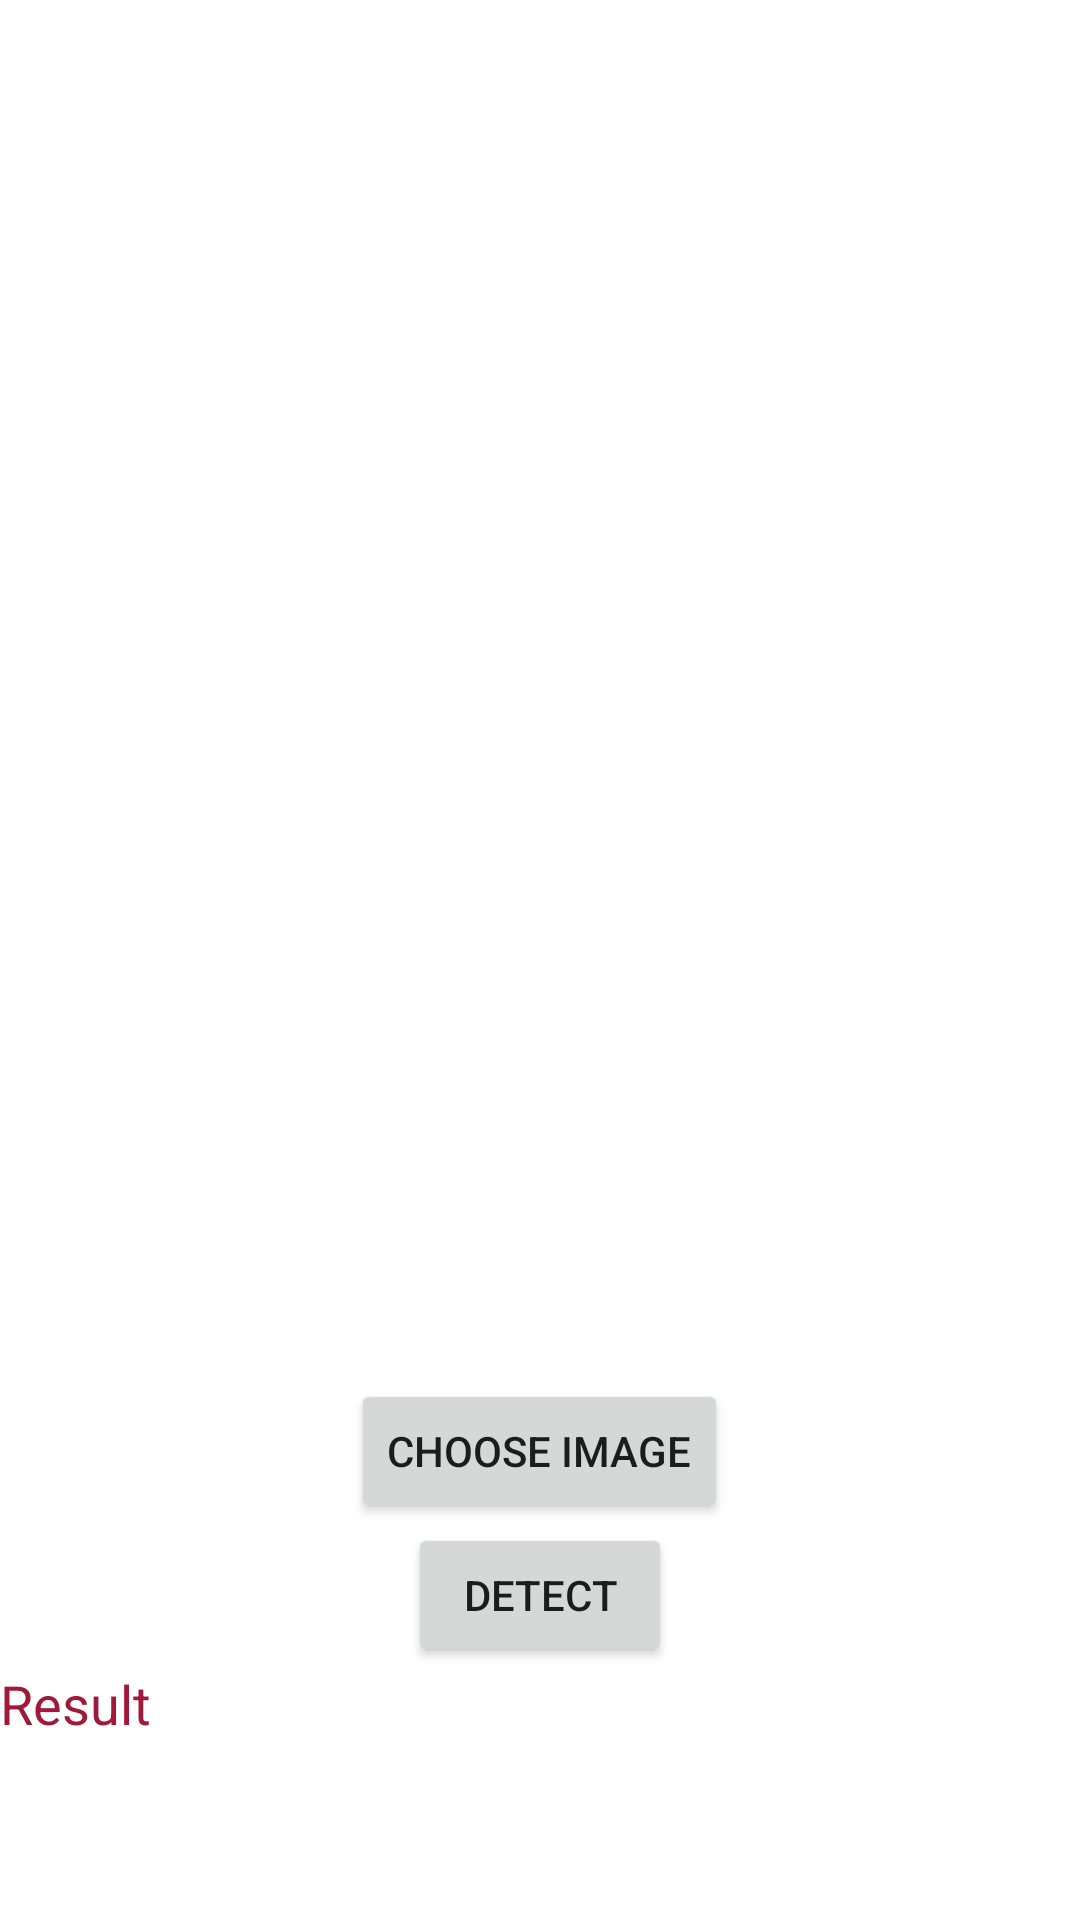

Here is an Android app screen rendered from its layout file. Give the layout XML and the strings, colors and styles it references.
<!-- AndroidManifest.xml: application theme Theme.Manage_Item -->
<!-- res/layout/activity_home.xml -->
<?xml version="1.0" encoding="utf-8"?>
<LinearLayout xmlns:android="http://schemas.android.com/apk/res/android"
    xmlns:app="http://schemas.android.com/apk/res-auto"
    xmlns:tools="http://schemas.android.com/tools"
    android:layout_width="match_parent"
    android:layout_height="match_parent"
    tools:context=".Home"
    android:orientation="vertical"
    android:gravity="center">

    <ImageView
        android:layout_width="match_parent"
        android:layout_height="400dp"
        android:background="@mipmap/ic_launcher"
        android:id="@+id/imvDetect"/>
    <Button
        android:layout_width="wrap_content"
        android:layout_height="wrap_content"
        android:text="Choose Image"
        android:id="@+id/btnChooseImage"/>

    <Button
        android:layout_width="wrap_content"
        android:layout_height="wrap_content"
        android:text="Detect"
        android:id="@+id/btnDetect"/>

    <TextView
        android:id="@+id/tvResult"
        android:layout_width="match_parent"
        android:layout_height="wrap_content"
        android:text="Result"
        android:textSize="18dp"
        android:textColor="#A11939"
        />

</LinearLayout>
<!-- resources referenced by this layout -->
<resources>
  <style name="Theme.Manage_Item" parent="Theme.MaterialComponents.DayNight.NoActionBar">
          
          <item name="colorPrimary">@color/purple_500</item>
          <item name="colorPrimaryVariant">@color/purple_700</item>
          <item name="colorOnPrimary">@color/white</item>
          
          <item name="colorSecondary">@color/teal_200</item>
          <item name="colorSecondaryVariant">@color/teal_700</item>
          <item name="colorOnSecondary">@color/black</item>
          
          <item name="android:statusBarColor">?attr/colorPrimaryVariant</item>
          
      </style>
  <!-- not gathered from this repository: default colours our renderer supplied (Android Studio template values) -->
  <color name="purple_500">#FF6200EE</color>
  <color name="purple_700">#FF3700B3</color>
  <color name="teal_200">#FF03DAC5</color>
  <color name="teal_700">#FF018786</color>
  <color name="black">#FF000000</color>
  <color name="white">#FFFFFFFF</color>
</resources>
